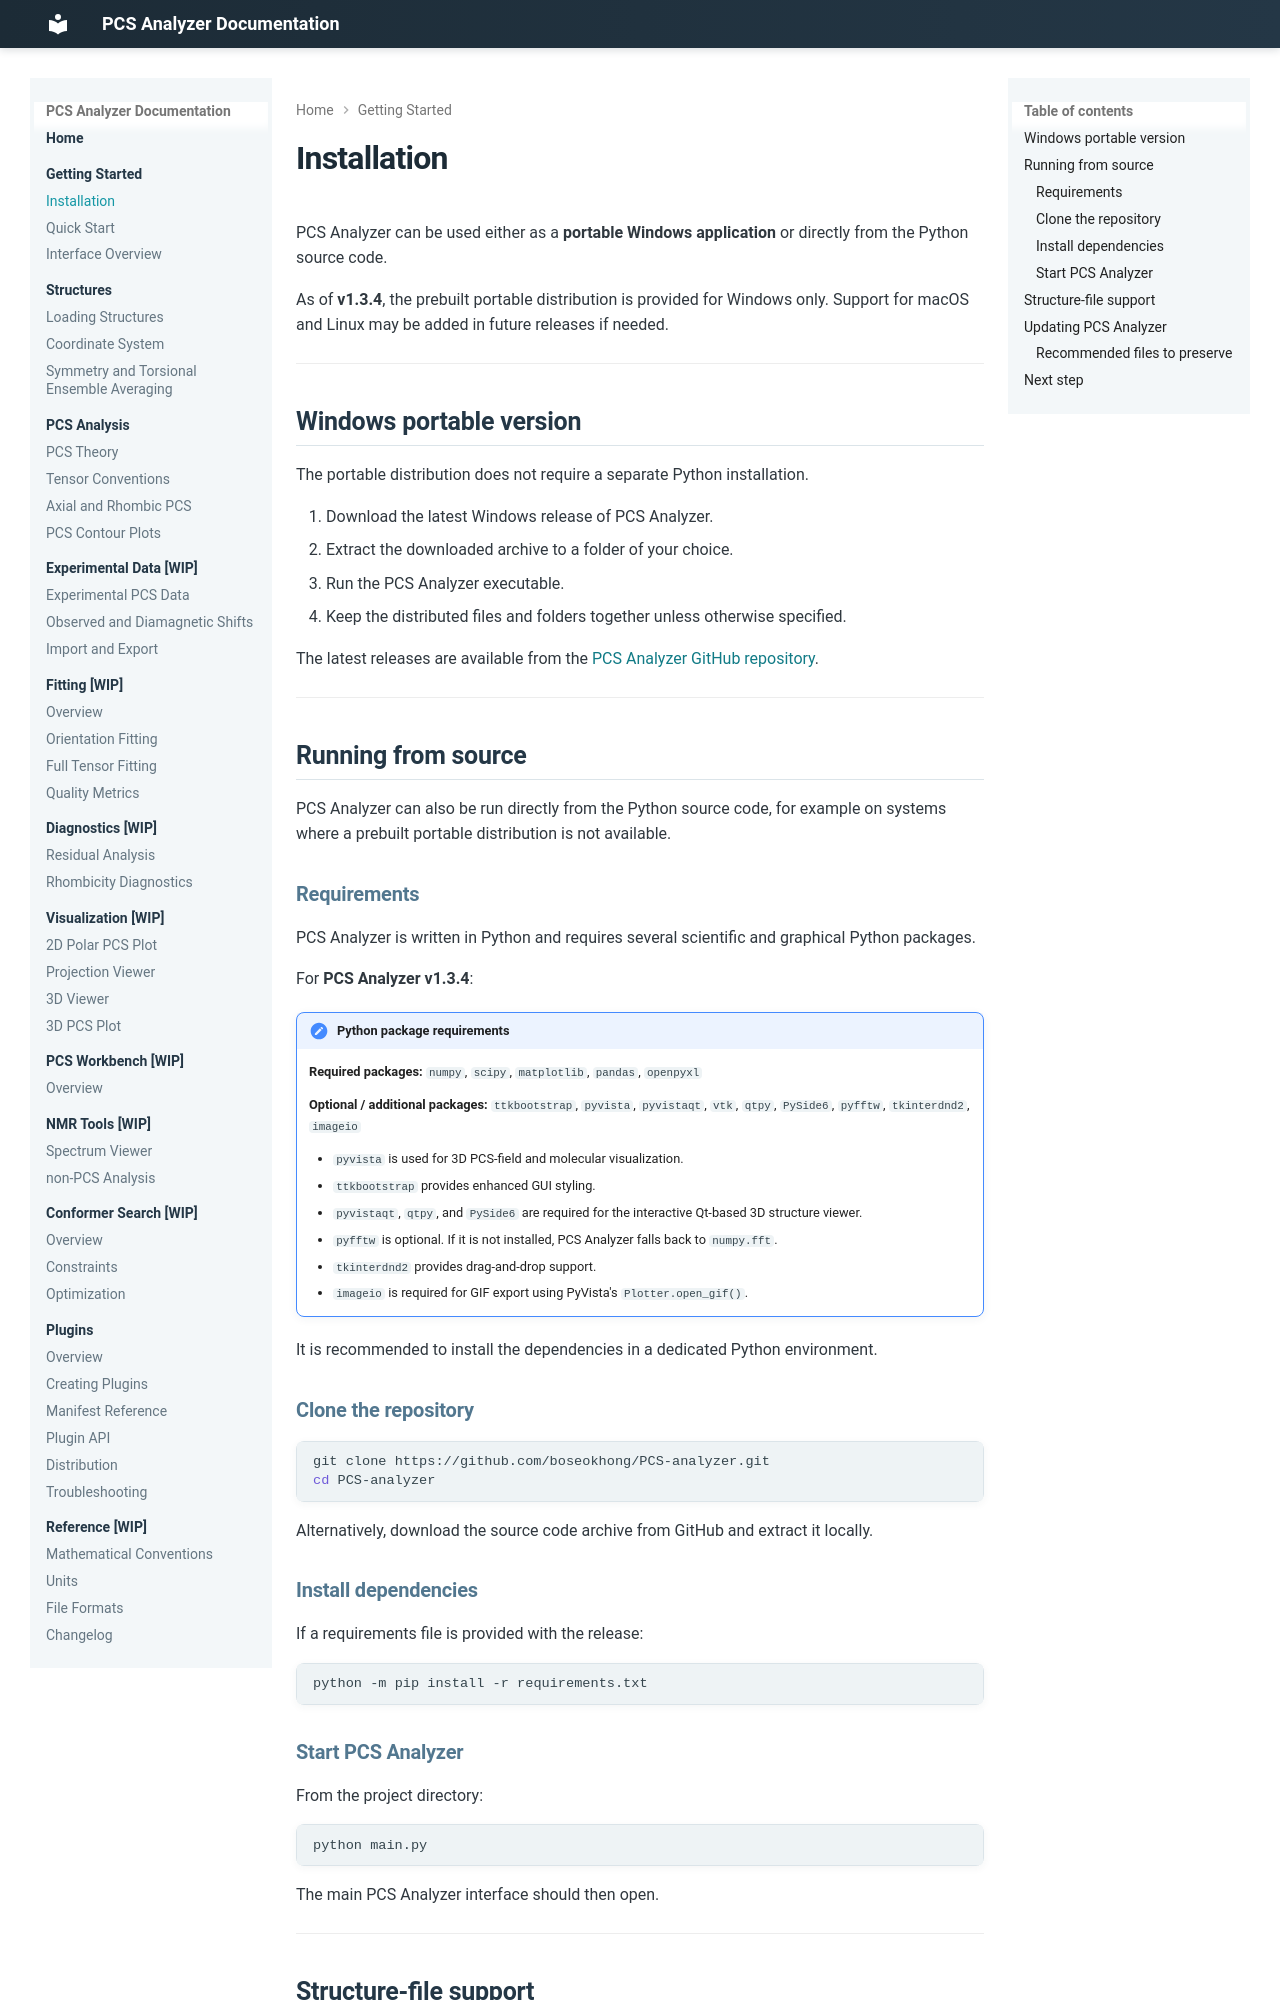

repository: boseokhong/PCS-analyzer · page: 1.3.4/installation/index.html · generator: mkdocs

# Installation

PCS Analyzer is distributed as a **portable Windows application** and can also be run from the Python source code. The prebuilt release is Windows-only; source operation on other platforms depends on the local Python, Tk, Qt, and VTK environment and is not verified by the portable-release workflow.

Use the version selector in the documentation header to match your application
release. **latest** refers to the latest published stable manual; **dev**, when
available, describes unreleased work. Archived versions retain their own pages
and images. The current source manual targets **1.4.0**.

## Windows portable version

The portable distribution includes its Python runtime and does not require a separate Python installation.

1. Download the latest Windows release from the [PCS Analyzer releases page](https://github.com/boseokhong/PCS-analyzer/releases).
2. Extract the complete archive to a writable folder.
3. Run the PCS Analyzer executable from the extracted folder.
4. Keep the distributed executable, `lib`, and other bundled folders together.

Do not run the executable from inside the compressed archive.
